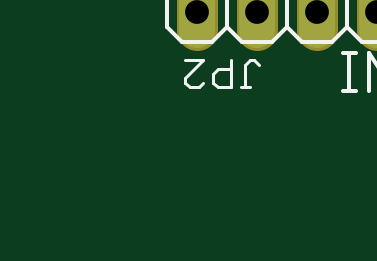
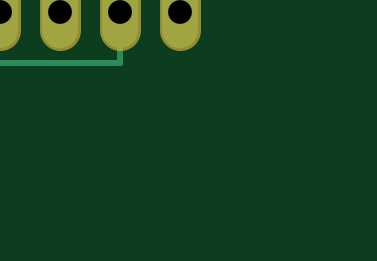
Circuit board: 8 layer files. Board 12.0 x 7.1 mm.
- top_copper: merge.cmp (566086 bytes)
- drill: merge.drd (36791 bytes)
- top_silk: merge.plc (1334897 bytes)
- bottom_silk: merge.pls (45515 bytes)
- bottom_copper: merge.sol (523038 bytes)
- top_mask: merge.stc (92534 bytes)
- bottom_mask: merge.sts (80913 bytes)
- drill: merged.toollist.drl (104 bytes)

=== top_copper: merge.cmp (566086 bytes, source omitted) ===
=== drill: merge.drd (36791 bytes, source omitted) ===
=== top_silk: merge.plc (1334897 bytes, source omitted) ===
=== bottom_silk: merge.pls (45515 bytes, source omitted) ===
=== bottom_copper: merge.sol (523038 bytes, source omitted) ===
=== top_mask: merge.stc (92534 bytes, source omitted) ===
=== bottom_mask: merge.sts (80913 bytes, source omitted) ===
=== drill: merged.toollist.drl (104 bytes, source withheld) ===
